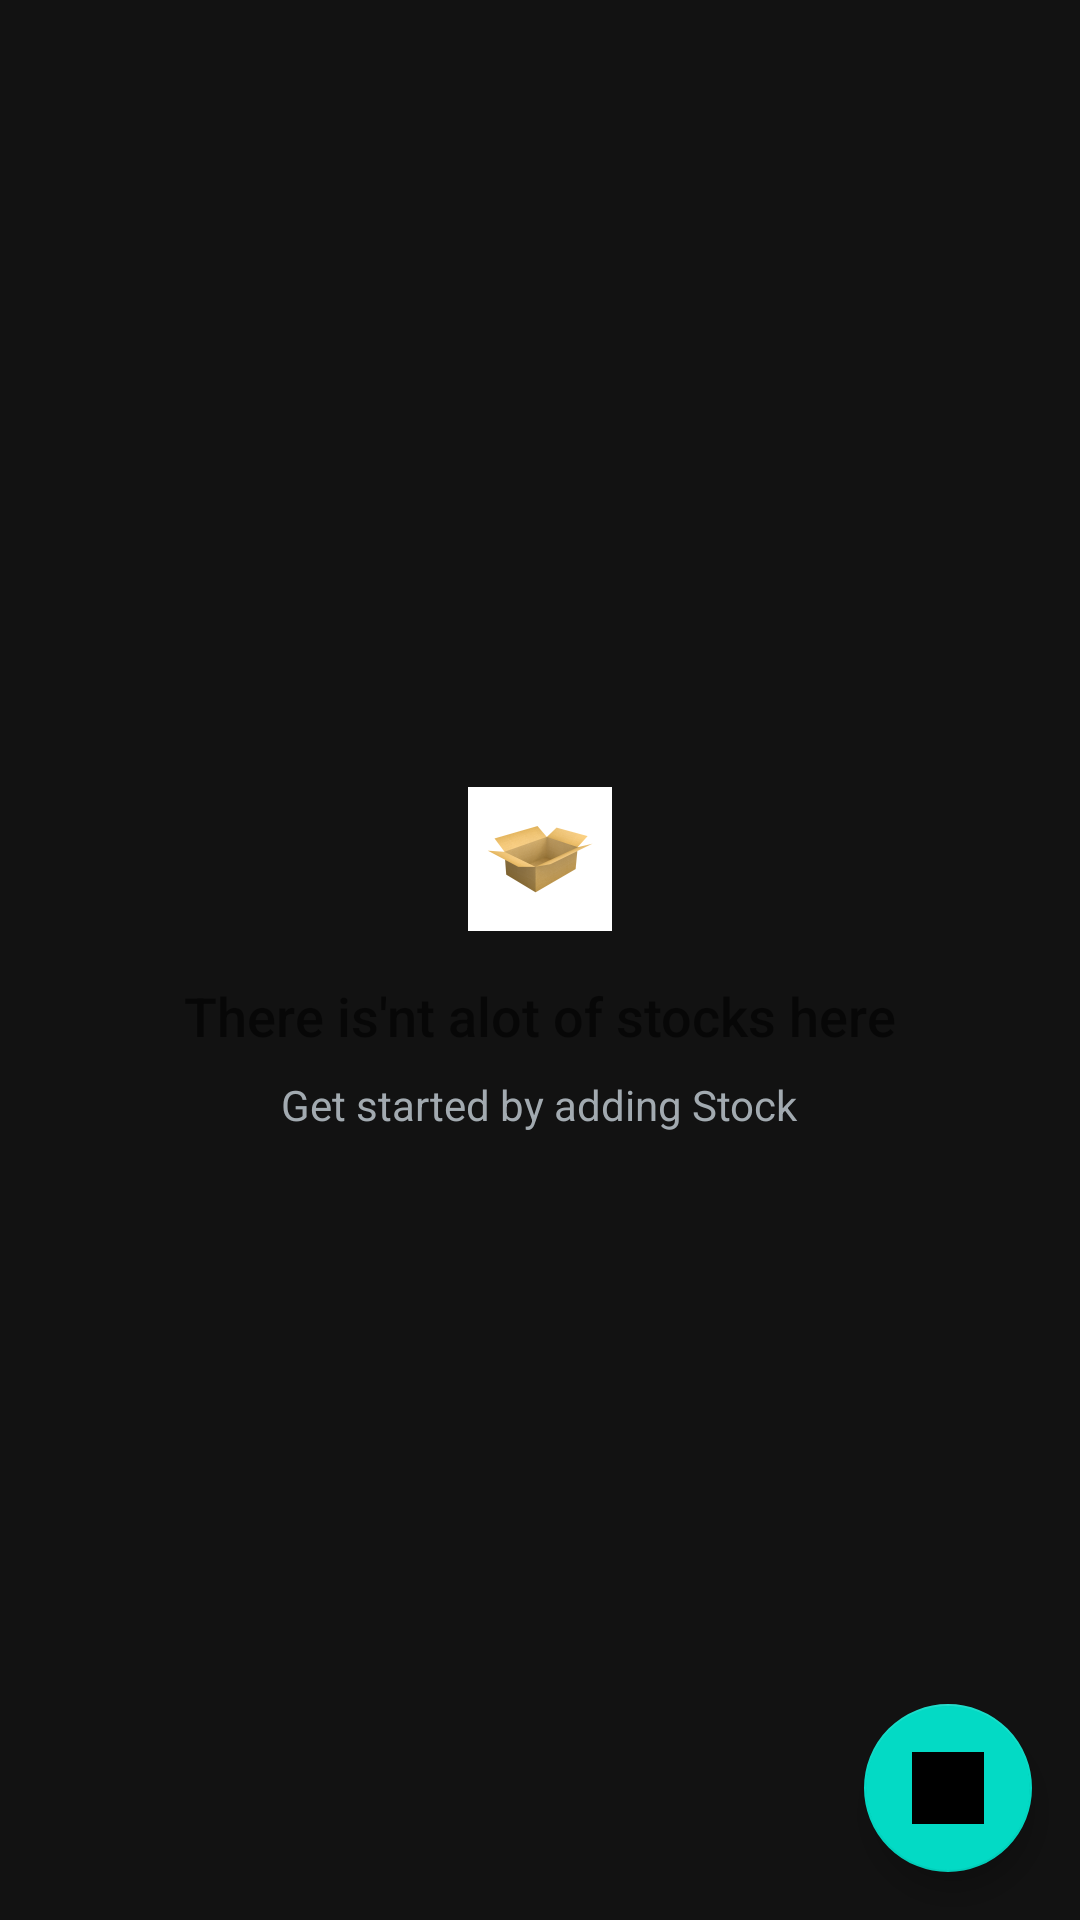

Reconstruct the res/layout file that produces this screen, plus the resources it refers to.
<!-- AndroidManifest.xml: application theme Theme.InventoryApp -->
<!-- res/layout/activity_catalog.xml -->
<?xml version="1.0" encoding="utf-8"?>
<RelativeLayout
    xmlns:android="http://schemas.android.com/apk/res/android"
    xmlns:app="http://schemas.android.com/apk/res-auto"
    xmlns:tools="http://schemas.android.com/tools"
    android:layout_width="match_parent"
    android:layout_height="match_parent"
    tools:context="com.example.inventoryapp.CatalogActivity"
    android:background="@color/darkmode">

    <ListView
        android:id="@+id/list"
        android:layout_width="match_parent"
        android:layout_height="match_parent"
        android:padding="@dimen/activity_margin"
        android:textColor="#000"
        android:textSize="16sp"
        android:textStyle="bold" />

    
    <RelativeLayout
        android:id="@+id/empty_view"
        android:layout_width="wrap_content"
        android:layout_height="wrap_content"
        android:layout_centerInParent="true">

        <ImageView
            android:id="@+id/empty_stock_image"
            android:layout_width="wrap_content"
            android:layout_height="wrap_content"
            android:layout_centerHorizontal="true"
            android:src="@mipmap/ic_empty_stock"/>

        <TextView
            android:id="@+id/empty_title_text"
            android:layout_width="wrap_content"
            android:layout_height="wrap_content"
            android:layout_below="@+id/empty_stock_image"
            android:layout_centerHorizontal="true"
            android:fontFamily="sans-serif-medium"
            android:paddingTop="16dp"
            android:text="@string/empty_view_title_text"
            android:textAppearance="?android:textAppearanceMedium"/>

        <TextView
            android:id="@+id/empty_subtitle_text"
            android:layout_width="wrap_content"
            android:layout_height="wrap_content"
            android:layout_below="@+id/empty_title_text"
            android:layout_centerHorizontal="true"
            android:fontFamily="sans-serif"
            android:paddingTop="8dp"
            android:text="@string/empty_view_subtitle_text"
            android:textAppearance="?android:textAppearanceSmall"
            android:textColor="#A2AAB0"/>
    </RelativeLayout>

    <com.google.android.material.floatingactionbutton.FloatingActionButton
        android:id="@+id/fab"
        android:layout_width="wrap_content"
        android:layout_height="wrap_content"
        android:layout_alignParentRight="true"
        android:layout_alignParentBottom="true"
        android:layout_marginStart="@dimen/fab_margin"
        android:layout_marginLeft="@dimen/fab_margin"
        android:layout_marginTop="@dimen/fab_margin"
        android:layout_marginEnd="@dimen/fab_margin"
        android:layout_marginRight="@dimen/fab_margin"
        android:layout_marginBottom="@dimen/fab_margin"
        android:src="@mipmap/ic_empty_stock"
        app:rippleColor="#F44336" />
</RelativeLayout>
<!-- resources referenced by this layout -->
<resources>
  <color name="darkmode">#121212</color>
  <dimen name="activity_margin">16dp</dimen>
  <dimen name="fab_margin">16dp</dimen>
  <!-- mipmap ic_empty_stock: png bitmap (mipmap-hdpi, 3518 bytes) -->
  <string name="empty_view_subtitle_text">Get started by adding Stock</string>
  <string name="empty_view_title_text">There is\'nt alot of stocks here</string>
  <style name="Theme.InventoryApp" parent="Theme.MaterialComponents.DayNight.DarkActionBar">
          
          <item name="colorPrimary">@color/darkmodelight</item>
          <item name="colorPrimaryVariant">@color/darkmodelight</item>
          <item name="colorOnPrimary">@color/white</item>
          
          <item name="colorSecondary">@color/teal_200</item>
          <item name="colorSecondaryVariant">@color/teal_700</item>
          <item name="colorOnSecondary">@color/black</item>
          
          <item name="android:statusBarColor" tools:targetApi="l">?attr/colorPrimaryVariant</item>
          
      </style>
  <color name="darkmodelight">#212121</color>
  <color name="white">#FFFFFFFF</color>
  <color name="teal_200">#FF03DAC5</color>
  <color name="teal_700">#FF018786</color>
  <color name="black">#FF000000</color>
</resources>
